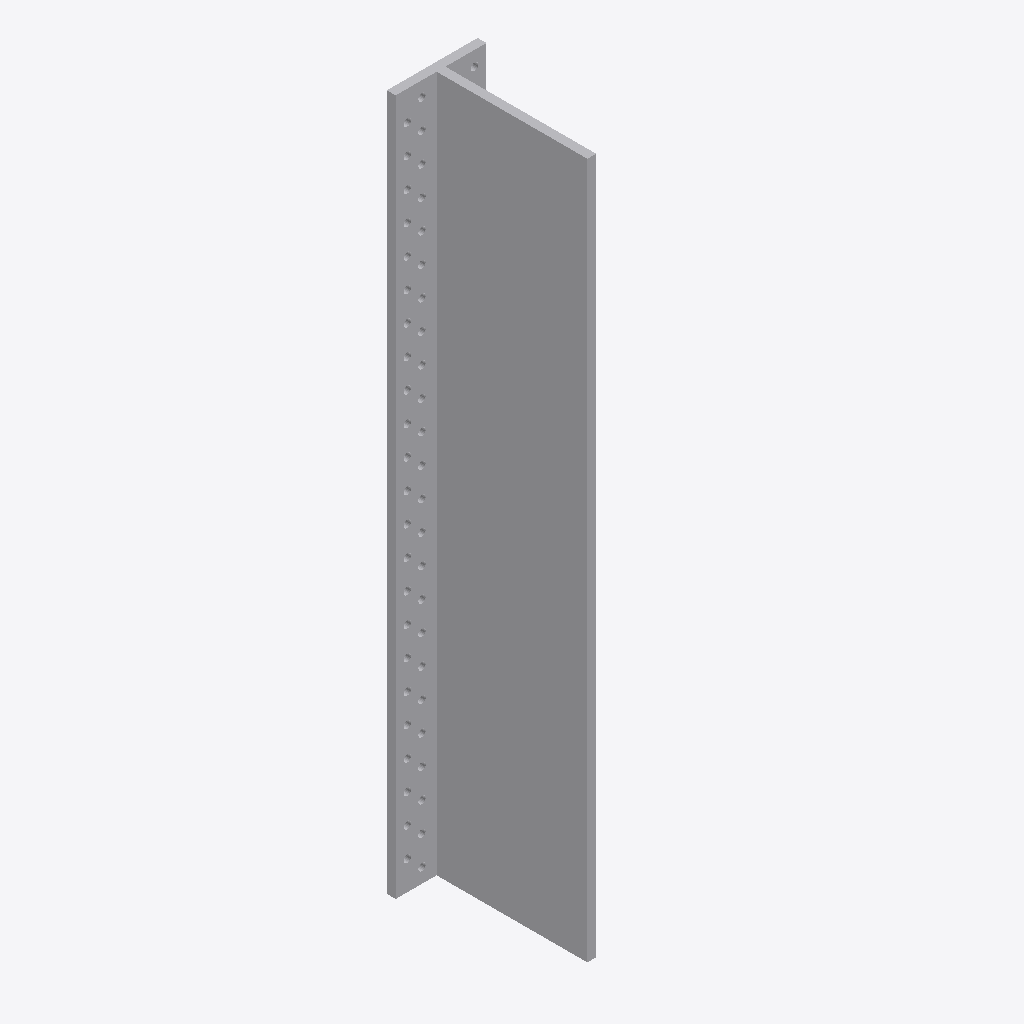
Isometric view of an IFC building model (IFC-SPF (STEP), schema IFC2X3, length unit millimetre), seen from the south-west, elements coloured by IFC class: 1 other element (light grey).
Extent 0.062 m × 0.109 m × 0.475 m (x, y, z). Storeys (1): Level 1 at 0.00 m. Elements (1): 1 IfcBuildingElementProxy.

HEADER;
FILE_DESCRIPTION(('ViewDefinition [CoordinationView]'),'2;1');
FILE_NAME('','2023-07-05T14:57:12',(''),(''),'The EXPRESS Data Manager Version 5.01.0100.02.64','20130308_1515(x64) - Exporter 2014.0.2013.0308 -','');
FILE_SCHEMA(('IFC2X3'));
ENDSEC;
DATA;
#85=IFCPROJECT('2yLul87gL9fOfpfh9sWEiD',#41,'',$,$,'S:\\@Technology\\9.BIMCAD EU\\2.PROJECTS\\ES-233601 BIMCAD EU_Batch 1.3_1191 models\\Working\\3D Content\\First 150 Models\\Normal Holes\\3D RFA\\C_BTALU480_3D_CAD_MULT_Prod.ifc','',(#74,#82),#69);
#2891=IFCSITE('2yLul87gL9fOfpfh9sWEiF',#41,'Default',$,'',#2890,$,$,.ELEMENT.,(42,24,53,508911),(-71,-15,-29,-58837),0.0,$,$);
#95=IFCBUILDING('2yLul87gL9fOfpfh9sWEiC',#41,'',$,$,#32,$,'',.ELEMENT.,$,$,#91);
#104=IFCBUILDINGSTOREY('2yLul87gL9fOfpfhA9Vn58',#41,'Level 1',$,$,#102,$,'Level 1',.ELEMENT.,0.0);
#158=IFCBUILDINGELEMENTPROXY('1XOKRVKdH0$xS657XNt5FO',#41,'C_BTALU480_3D_CAD_MULT_Prod:C_BTALU480_3D_CAD_MULT_Prod:125766',$,'C_BTALU480_3D_CAD_MULT_Prod',#156,#151,'125766',.ELEMENT.);
ENDSEC;
